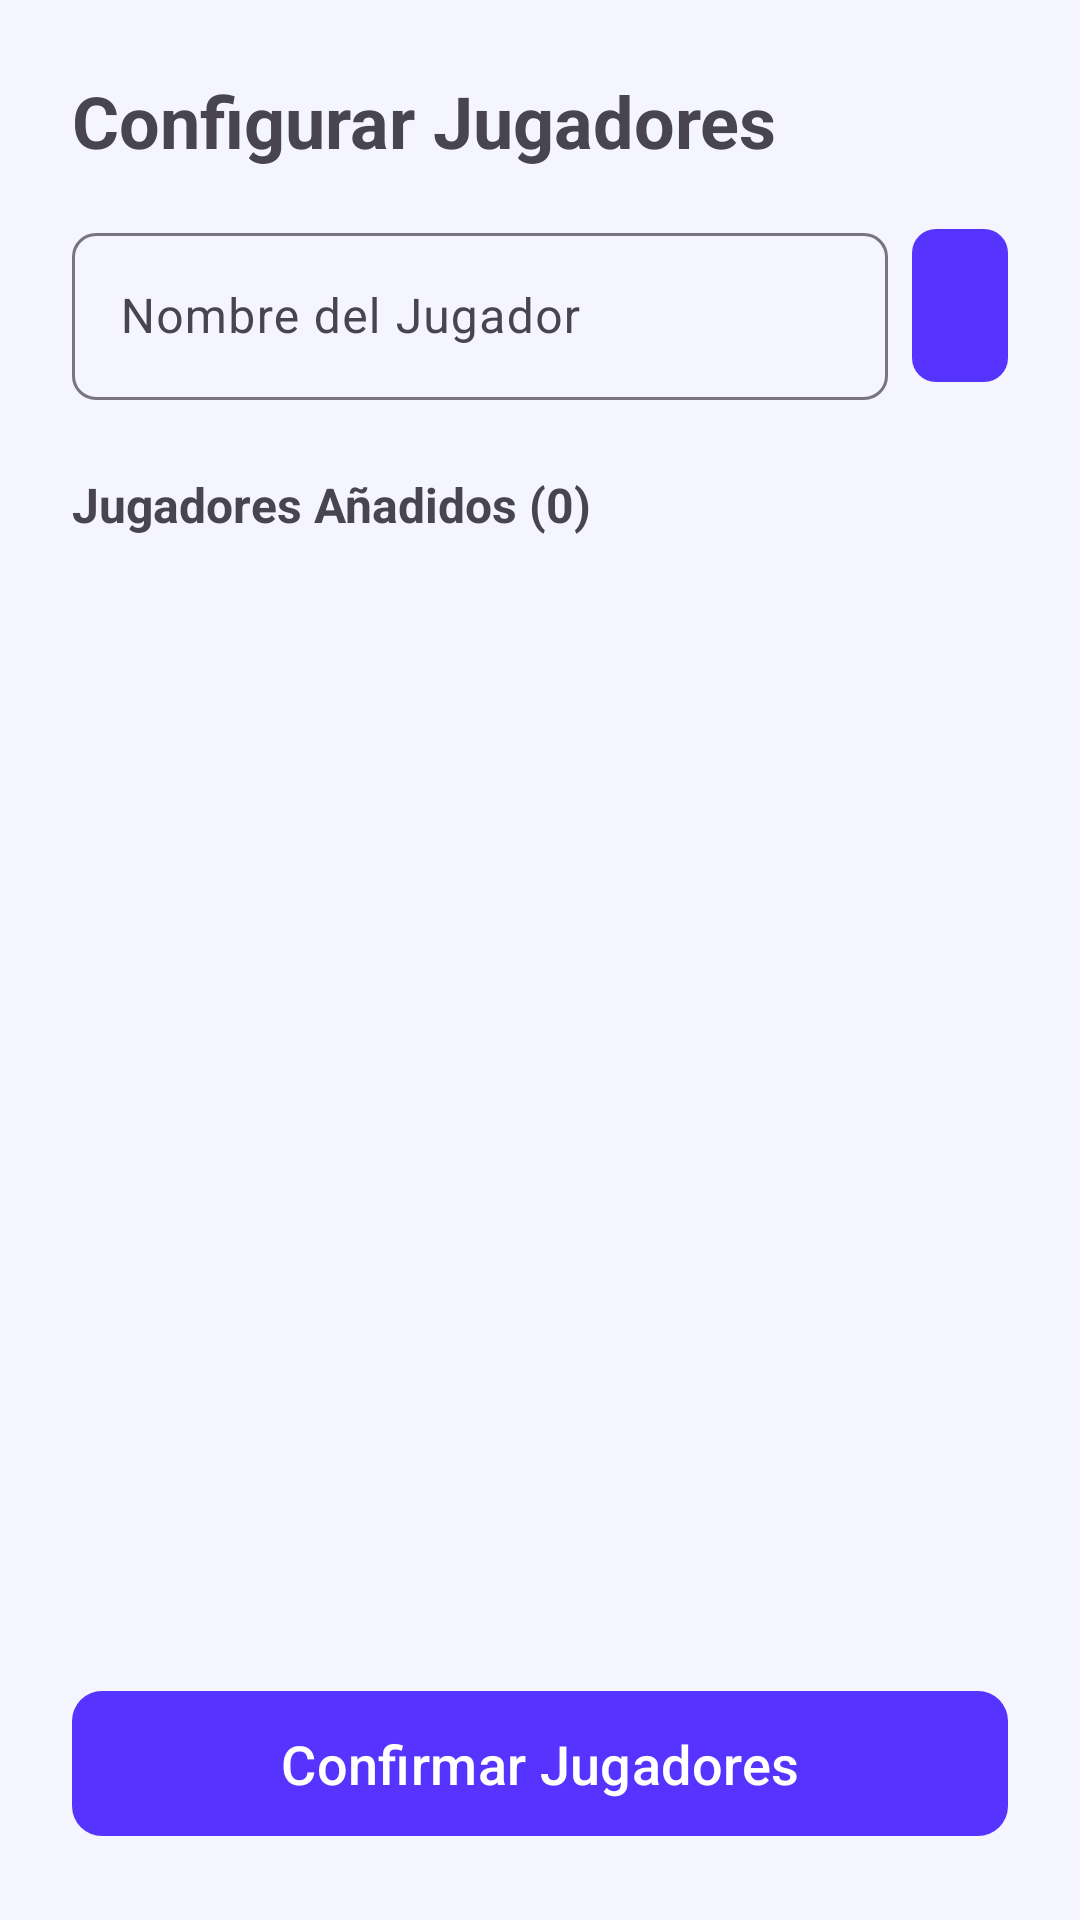

Layout XML and referenced resources for this Android screen:
<!-- AndroidManifest.xml: application theme Theme.Impostor -->
<!-- res/layout/activity_add_players.xml -->
<?xml version="1.0" encoding="utf-8"?>
<androidx.constraintlayout.widget.ConstraintLayout xmlns:android="http://schemas.android.com/apk/res/android"
    xmlns:app="http://schemas.android.com/apk/res-auto"
    xmlns:tools="http://schemas.android.com/tools"
    android:id="@+id/main"
    android:layout_width="match_parent"
    android:layout_height="match_parent"
    android:padding="24dp"
    tools:context=".activities.AddPlayersActivity">

    <TextView
        android:id="@+id/tv_title"
        android:layout_width="0dp"
        android:layout_height="wrap_content"
        android:text="Configurar Jugadores"
        android:textSize="24sp"
        android:textStyle="bold"
        app:layout_constraintTop_toTopOf="parent"
        app:layout_constraintStart_toStartOf="parent"
        app:layout_constraintEnd_toEndOf="parent" />

    <LinearLayout
        android:id="@+id/ll_add_player_section"
        android:layout_width="0dp"
        android:layout_height="wrap_content"
        android:orientation="horizontal"
        android:layout_marginTop="16dp"
        app:layout_constraintTop_toBottomOf="@id/tv_title"
        app:layout_constraintStart_toStartOf="parent"
        app:layout_constraintEnd_toEndOf="parent"
        android:baselineAligned="false">

        <com.google.android.material.textfield.TextInputLayout
            android:id="@+id/til_player_name"
            android:layout_width="0dp"
            android:layout_height="wrap_content"
            android:layout_weight="1"
            android:hint="Nombre del Jugador"
            android:layout_marginEnd="8dp"
            app:boxCornerRadiusBottomEnd="8dp"
            app:boxCornerRadiusBottomStart="8dp"
            app:boxCornerRadiusTopEnd="8dp"
            app:boxCornerRadiusTopStart="8dp">

            <com.google.android.material.textfield.TextInputEditText
                android:id="@+id/et_player_name"
                android:layout_width="match_parent"
                android:layout_height="wrap_content"
                android:inputType="textPersonName|textCapWords"
                android:maxLength="20"
                android:imeOptions="actionDone" />
        </com.google.android.material.textfield.TextInputLayout>

        <com.google.android.material.button.MaterialButton
            android:id="@+id/btn_add_player"
            android:layout_width="wrap_content"
            android:layout_height="wrap_content"
            android:minWidth="0dp"
            android:padding="16dp"
            app:icon="@drawable/ic_add"
            app:iconTint="@color/white"
            app:backgroundTint="@color/colorPrimary"
            app:cornerRadius="8dp"
            app:layout_constraintDimensionRatio="1:1" />

    </LinearLayout>

    <TextView
        android:id="@+id/tv_list_header"
        android:layout_width="0dp"
        android:layout_height="wrap_content"
        android:text="Jugadores Añadidos (0)"
        android:textSize="16sp"
        android:textStyle="bold"
        android:layout_marginTop="24dp"
        android:layout_marginBottom="8dp"
        app:layout_constraintTop_toBottomOf="@id/ll_add_player_section"
        app:layout_constraintStart_toStartOf="parent"
        app:layout_constraintEnd_toEndOf="parent" />

    <androidx.recyclerview.widget.RecyclerView
        android:id="@+id/rv_players"
        android:layout_width="0dp"
        android:layout_height="0dp"
        android:layout_marginTop="8dp"
        tools:listitem="@layout/item_player"
        app:layout_constraintTop_toBottomOf="@id/tv_list_header"
        app:layout_constraintBottom_toTopOf="@id/btn_confirm_players"
        app:layout_constraintStart_toStartOf="parent"
        app:layout_constraintEnd_toEndOf="parent" />

    <com.google.android.material.button.MaterialButton
        android:id="@+id/btn_confirm_players"
        android:layout_width="0dp"
        android:layout_height="wrap_content"
        android:text="Confirmar Jugadores"
        android:textSize="18sp"
        android:enabled="true"
        android:paddingVertical="12dp"
        app:cornerRadius="10dp"
        android:layout_marginTop="16dp"
        android:textColor="@color/white"
        app:layout_constraintBottom_toBottomOf="parent"
        app:layout_constraintStart_toStartOf="parent"
        app:layout_constraintEnd_toEndOf="parent" />

</androidx.constraintlayout.widget.ConstraintLayout>
<!-- res/layout/item_player.xml (included above) -->
<?xml version="1.0" encoding="utf-8"?>
<androidx.constraintlayout.widget.ConstraintLayout xmlns:android="http://schemas.android.com/apk/res/android"
    xmlns:app="http://schemas.android.com/apk/res-auto"
    xmlns:tools="http://schemas.android.com/tools"
    android:layout_width="match_parent"
    android:layout_height="wrap_content"
    android:paddingVertical="8dp"> <ImageView
    android:id="@+id/img_color_indicator"
    android:layout_width="32dp"
    android:layout_height="32dp"
    android:src="@drawable/ic_circle"
    android:contentDescription="Color del jugador"
    tools:tint="#FF0000"
    android:layout_marginStart="8dp"
    app:layout_constraintStart_toStartOf="parent"
    app:layout_constraintTop_toTopOf="parent"
    app:layout_constraintBottom_toBottomOf="parent" />

    <TextView
        android:id="@+id/tv_player_name_item"
        android:layout_width="0dp"
        android:layout_height="wrap_content"
        tools:text="Nombre del Jugador"
        android:textSize="17sp"
        android:textStyle="bold"
        android:textColor="@color/text_primary"
        android:layout_marginStart="16dp"
        app:layout_constraintTop_toTopOf="parent"
        app:layout_constraintBottom_toBottomOf="parent"
        app:layout_constraintStart_toEndOf="@id/img_color_indicator"
        app:layout_constraintEnd_toStartOf="@id/btn_delete_player" />

    <ImageButton
        android:id="@+id/btn_delete_player"
        android:layout_width="40dp"
        android:layout_height="40dp"
        android:src="@drawable/ic_remove"
        android:contentDescription="Eliminar jugador"
        android:background="?attr/selectableItemBackgroundBorderless"
        app:tint="@color/red_error"
        app:layout_constraintTop_toTopOf="parent"
        app:layout_constraintBottom_toBottomOf="parent"
        app:layout_constraintEnd_toEndOf="parent" />

</androidx.constraintlayout.widget.ConstraintLayout>
<!-- resources referenced by this layout -->
<resources>
  <color name="colorPrimary">#5733FF</color>
  <color name="red_error">#FA0000</color>
  <color name="text_primary">@color/black</color>
  <color name="white">#FFFFFFFF</color>
  <style name="Theme.Impostor" parent="Base.Theme.Impostor" />
  <color name="black">#FF000000</color>
  <style name="Base.Theme.Impostor" parent="Theme.Material3.DayNight.NoActionBar">
          <item name="colorPrimary">@color/colorPrimary</item>          <item name="colorAccent">@color/colorAccent</item>            <item name="android:colorBackground">@color/background_light</item>   <item name="colorSurface">@color/background_light</item>              <item name="colorOnBackground">@color/text_primary</item>      <item name="colorOnSurface">@color/text_primary</item>         <item name="colorSecondary">@color/text_secondary</item>       <item name="dividerColor">@color/divider_color</item>          </style>
  <color name="colorAccent">#FF5733</color>
  <color name="background_light">#F5F5FF</color>
  <color name="text_secondary">#AAAAAA</color>
  <color name="divider_color">#E0E0E0</color>
</resources>
